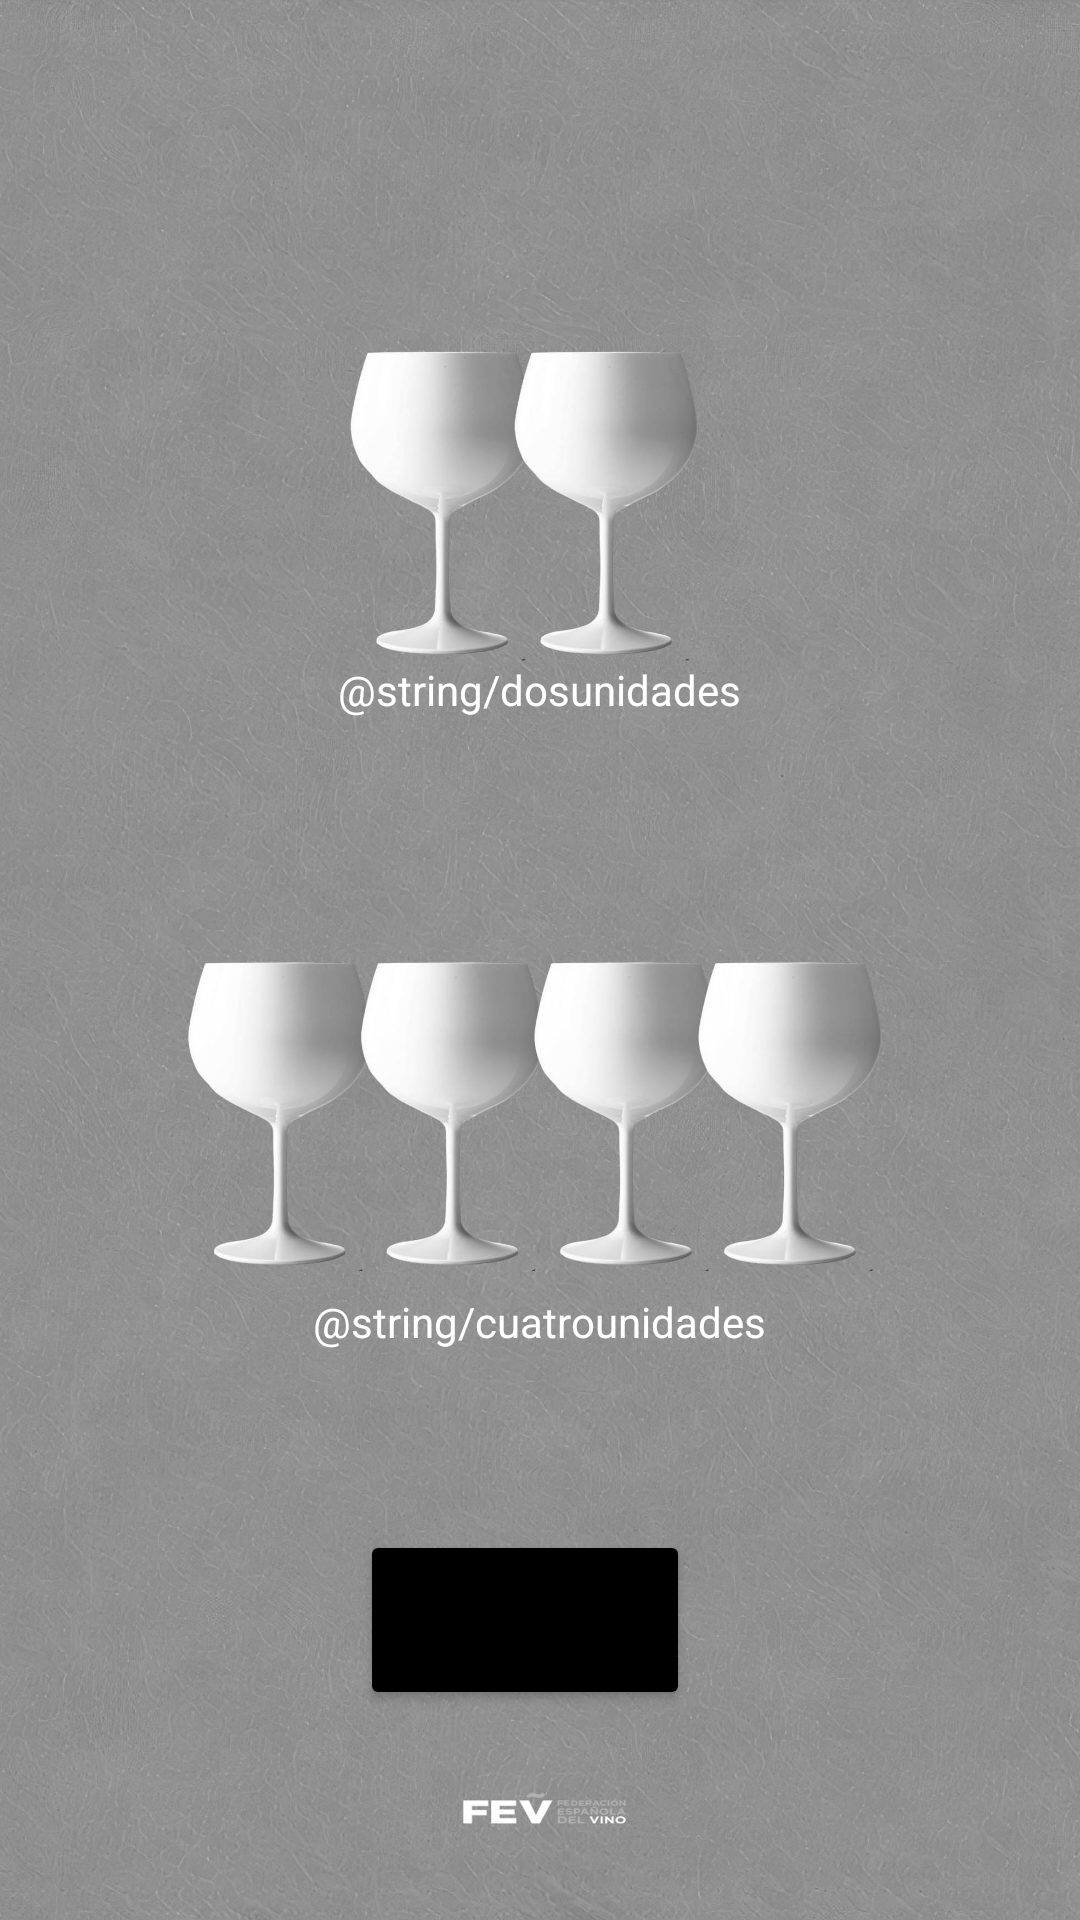

This screen was rendered from an Android layout file. Write that file and the resources it references.
<!-- AndroidManifest.xml: application theme Theme.TheGoodWine -->
<!-- res/layout/fragment_copas.xml -->
<?xml version="1.0" encoding="utf-8"?>
<FrameLayout
    xmlns:android="http://schemas.android.com/apk/res/android"
    xmlns:tools="http://schemas.android.com/tools"
    android:layout_width="match_parent"
    android:layout_height="match_parent"
    tools:context=".CopasFragment">

    <ImageView
        android:layout_width="match_parent"
        android:layout_height="match_parent"
        android:scaleType="centerCrop"
        android:src="@drawable/copas"/>

    <TextView
        android:layout_width="wrap_content"
        android:layout_height="wrap_content"
        android:layout_gravity="center"
        android:layout_marginBottom="90dp"
        android:text="@string/dosunidades"
        android:textColor="@color/white"
        android:textStyle="normal" />

    <TextView
        android:layout_width="wrap_content"
        android:layout_height="wrap_content"
        android:layout_gravity="bottom|center"
        android:layout_marginBottom="190dp"
        android:text="@string/cuatrounidades"
        android:textColor="@color/white"
        android:textStyle="normal" />

    <Button
        android:id="@+id/next"
        android:layout_width="110dp"
        android:layout_height="60dp"
        android:layout_gravity="bottom|center"
        android:layout_marginBottom="70dp"
        android:backgroundTint="@color/black"
        android:layout_marginRight="5dp"
        android:gravity="center"
        android:text="@string/next"
        android:textSize="13sp"
        android:textStyle="bold" />


</FrameLayout>
<!-- resources referenced by this layout -->
<resources>
  <color name="black">#FF000000</color>
  <color name="white">#FFFFFFFF</color>
  <!-- drawable copas: jpg bitmap (drawable, 571512 bytes) -->
  <string name="next">Siguiente</string>
  <style name="Theme.TheGoodWine" parent="Theme.MaterialComponents.DayNight.NoActionBar">
          <item name="colorPrimary">@color/black</item>
          <item name="colorPrimaryDark">@color/black</item>
          <item name="colorOnPrimary">@color/white</item>
          <item name="colorOnSecondary">@color/black</item>
          
          
      </style>
</resources>
